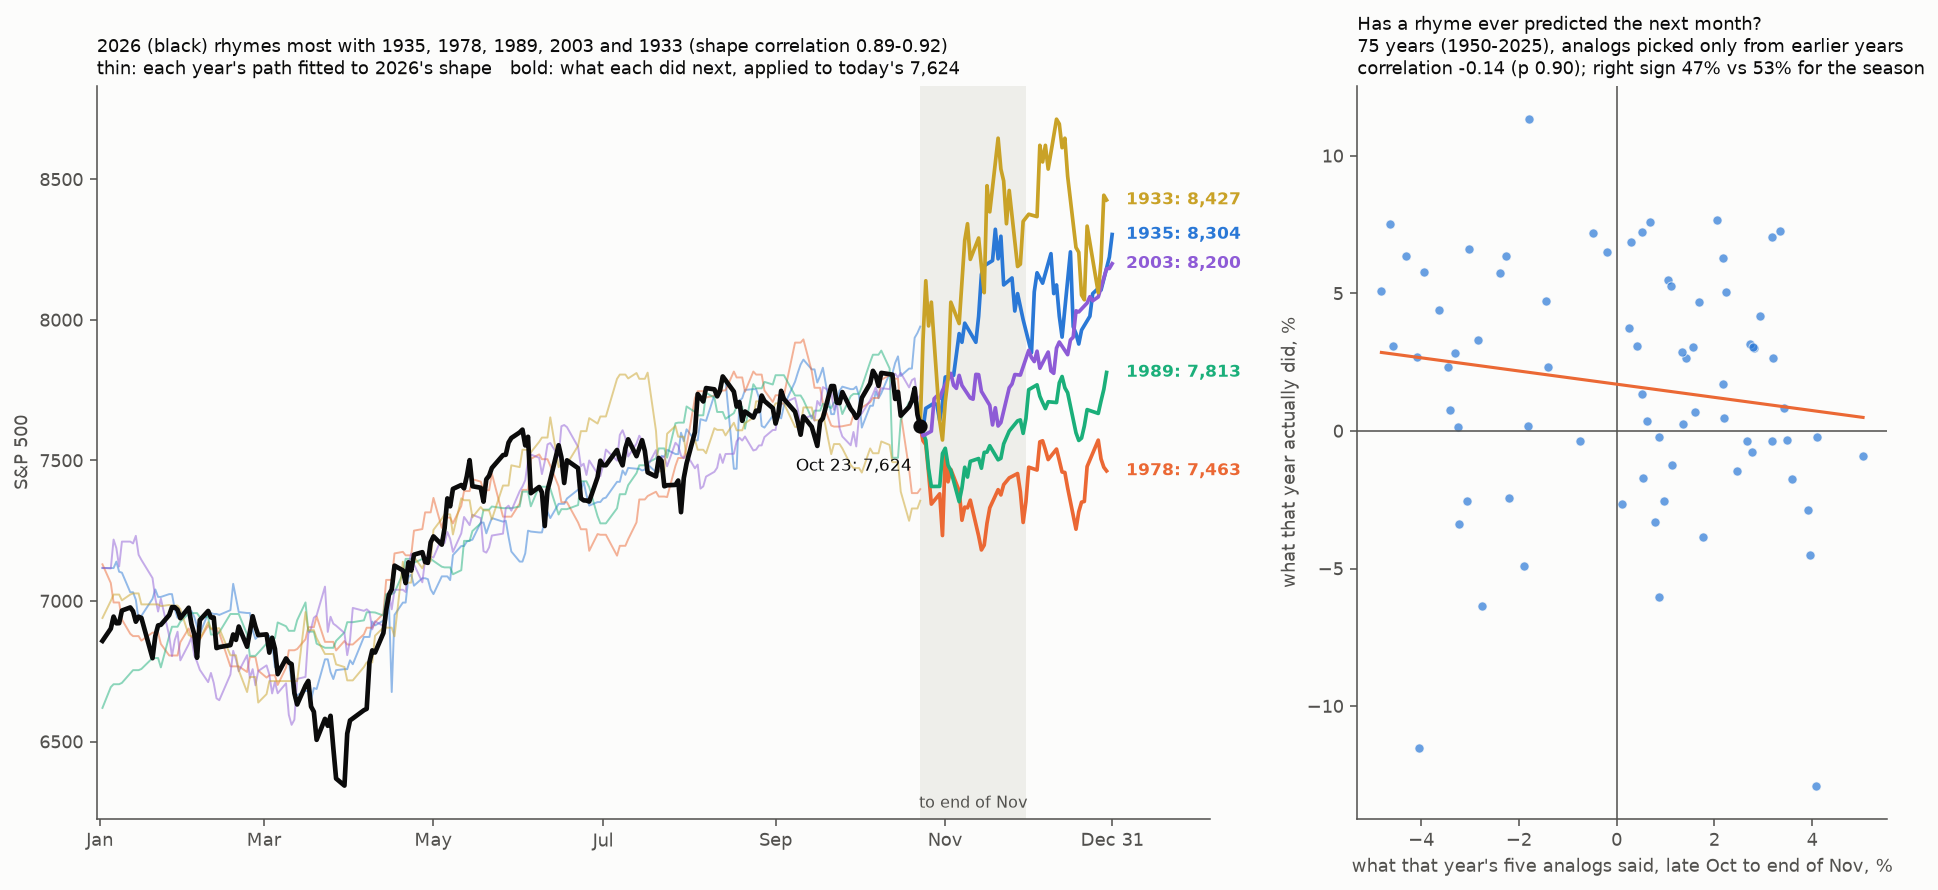

The data file committed next to this chart (first rows):
year, shape, recent, rmse, to end of Nov %, to year end %, date of day n0, year %
1935, 0.9187, -0.6126, 0.0685, 5.48, 9.197, 1935-10-22, 41.37
1978, 0.9069, 0.5008, 0.0565, -3.374, -1.896, 1978-10-20, 1.062
1989, 0.9065, 0.7105, 0.0803, -0.3376, 1.782, 1989-10-20, 27.25
2003, 0.8892, 0.2829, 0.0367, 2.666, 7.618, 2003-10-22, 26.38
1933, 0.8888, -0.4599, 0.2452, 6.914, 7.821, 1933-11-02, 44.08
1954, 0.8861, 0.3697, 0.0914, 6.36, 11.32, 1954-10-21, 45.02
1997, 0.8667, 0.3847, 0.093, -1.751, -0.1905, 1997-10-21, 31.01
1963, 0.8623, -0.2295, 0.04, -0.2046, 2.21, 1963-10-21, 18.89
1995, 0.86, -0.5024, 0.0849, 3.003, 4.732, 1995-10-20, 34.11
2009, 0.8571, -0.3096, 0.0901, 0.2486, 2.01, 2009-10-22, 23.45
2021, 0.8548, -0.4043, 0.0544, 0.4851, 4.754, 2021-10-22, 26.89
1958, 0.8533, 0.004, 0.0602, 2.333, 7.404, 1958-10-20, 38.06
2013, 0.8288, -0.5477, 0.0664, 2.873, 5.202, 2013-10-22, 29.6
1955, 0.8262, -0.101, 0.0527, 6.631, 6.565, 1955-10-20, 26.4
1945, 0.8194, 0.2565, 0.053, 4.644, 5.628, 1945-10-25, 30.72
1983, 0.809, 0.0462, 0.0718, -0.348, -1.235, 1983-10-20, 17.27
2023, 0.8044, 0.2997, 0.0476, 7.266, 11.59, 2023-10-24, 24.23
2017, 0.794, 0.1282, 0.0368, 3.17, 4.148, 2017-10-23, 19.42
1964, 0.788, -0.0083, 0.0365, -0.8962, -0.5061, 1964-10-20, 12.97
1929, 0.7706, 0.1199, 0.0714, -30.11, -27.61, 1929-10-22, -11.91
1948, 0.7495, -0.0539, 0.0597, -11.88, -8.871, 1948-10-22, -0.6536
2014, 0.7476, 0.0906, 0.0476, 7.035, 6.615, 2014-10-22, 11.39
2024, 0.7428, -0.3265, 0.0593, 3.05, 0.5187, 2024-10-22, 23.31
1967, 0.7408, 0.3455, 0.0775, -1.457, 1.136, 1967-10-20, 20.09
2025, 0.7386, -0.3758, 0.054, 0.8416, 0.7892, 2025-10-24, 16.39
1980, 0.7386, -0.157, 0.0525, 5.794, 2.348, 1980-10-20, 25.77
1944, 0.7293, -0.0178, 0.0372, -1.47, 1.977, 1944-10-20, 13.8
1928, 0.7279, -0.4463, 0.0528, 10.09, 10.38, 1928-10-23, 37.88
2016, 0.7262, 0.2158, 0.0617, 2.657, 4.461, 2016-10-21, 9.535
1950, 0.7211, 0.2837, 0.0412, -2.88, 1.728, 1950-10-24, 21.68
2007, 0.708, 0.519, 0.0439, -2.563, -3.429, 2007-10-23, 3.53
1943, 0.6802, -0.435, 0.1131, -7.514, -1.784, 1943-10-25, 19.45
1961, 0.6759, 0.1911, 0.0669, 4.679, 5.001, 1961-10-23, 23.13
1979, 0.6657, 0.4092, 0.0405, 4.39, 6.053, 1979-10-19, 12.31
1959, 0.6612, 0.1462, 0.0479, 2.819, 5.544, 1959-10-20, 8.477
2018, 0.6422, 0.2615, 0.0494, 0.1555, -9.471, 2018-10-22, -6.237
1985, 0.6349, -0.2603, 0.0527, 7.245, 11.65, 1985-10-22, 26.33
1951, 0.633, 0.6212, 0.0465, 0.175, 3.991, 1951-10-23, 16.35
2020, 0.626, 0.074, 0.1227, 5.274, 8.919, 2020-10-21, 16.26
1952, 0.597, 0.2667, 0.0587, 7.525, 11.01, 1952-10-22, 11.78
2019, 0.5945, -0.7729, 0.0843, 4.726, 7.545, 2019-10-22, 28.88
1996, 0.5878, -0.0286, 0.0438, 6.297, 4.123, 1996-10-18, 20.26
1987, 0.574, 0.3036, 0.1551, -11.5, -4.472, 1987-10-21, 2.027
1993, 0.5484, -0.3733, 0.0563, -0.7701, 0.234, 1993-10-21, 7.055
1986, 0.5466, 0.1009, 0.0656, 5.501, 2.632, 1986-10-21, 14.62
1972, 0.5454, 0.5408, 0.0465, 7.676, 8.851, 1972-10-19, 15.63
1975, 0.5409, -0.3077, 0.1688, 0.7481, -0.4094, 1975-10-21, 31.55
1991, 0.5394, -0.5033, 0.08, -3.869, 6.71, 1991-10-21, 26.31
1936, 0.5322, -0.3359, 0.0739, 0.8719, 0.2915, 1936-10-19, 27.92
1938, 0.5215, 0.3032, 0.0887, -4.004, -0.8337, 1938-10-21, 24.55
1976, 0.5062, -0.0696, 0.0766, 0.3532, 5.47, 1976-10-20, 19.15
2005, 0.4587, -0.0049, 0.0864, 5.756, 5.661, 2005-10-21, 3.001
1999, 0.4484, 0.7024, 0.0495, 6.489, 12.11, 1999-10-22, 19.53
1992, 0.4103, -0.3757, 0.0868, 3.748, 4.754, 1992-10-20, 4.464
1988, 0.3844, -0.0304, 0.051, -3.299, -1.841, 1988-10-20, 12.4
2012, 0.3099, 0.3786, 0.0606, -1.238, -0.5336, 2012-10-22, 13.41
1942, 0.2811, -0.1202, 0.1072, -1.813, 3.224, 1942-10-21, 12.43
1965, 0.2611, -0.2448, 0.0617, -0.3596, 0.5315, 1965-10-21, 9.062
1956, 0.2403, -0.1185, 0.0666, -2.541, 0.9256, 1956-10-19, 2.616
1957, 0.2036, 0.4076, 0.1094, 6.358, 2.123, 1957-10-21, -14.31
... 37 more rows
